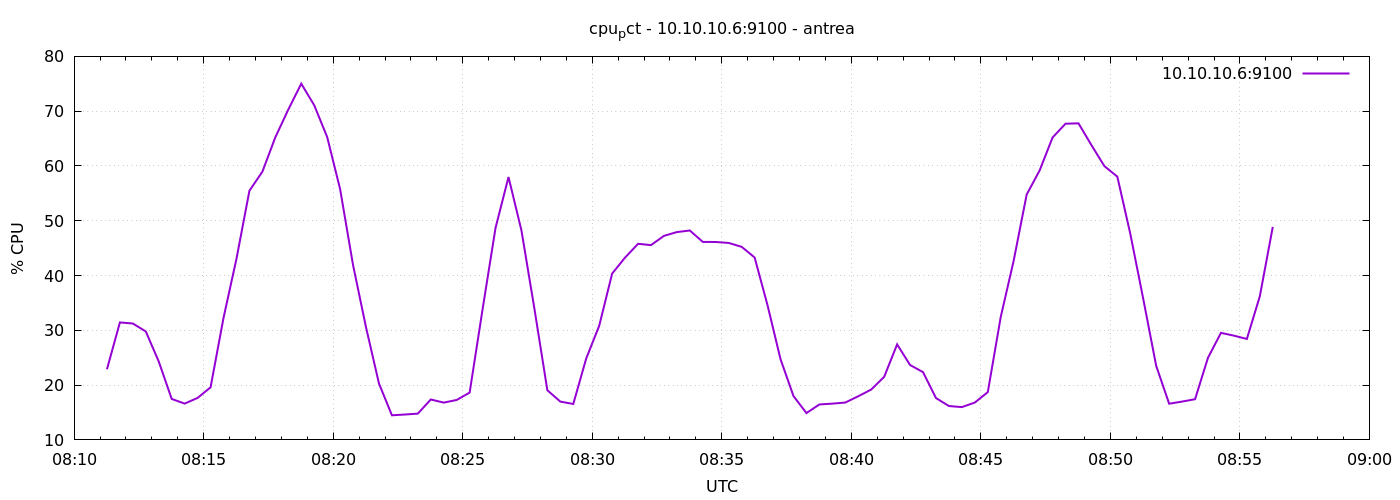

Source data for this figure (header and first rows):
1777882276	22.885714285714908
1777882306	31.44
1777882336	31.24
1777882366	29.79
1777882396	24.3
1777882426	17.48
1777882456	16.62
1777882486	17.67
1777882516	19.6
1777882546	32.27
1777882576	43.07
1777882606	55.48
1777882636	58.96
1777882666	65.24
1777882696	70.29
1777882726	75.01
1777882756	71.09
1777882786	65.29
1777882816	55.78
1777882846	41.9
1777882876	30.55
1777882906	20.29
1777882936	14.49
1777882966	14.63
1777882996	14.8
1777883026	17.38
1777883056	16.8
1777883086	17.29
1777883116	18.64
1777883146	33.87
1777883176	48.7
1777883206	57.98
1777883236	48.21
1777883266	33.95
1777883296	19.06
1777883326	16.99
1777883356	16.56
1777883386	24.87
1777883416	30.81
1777883446	40.36
1777883476	43.28
1777883506	45.79
1777883536	45.55
1777883566	47.24
1777883596	47.93
1777883626	48.22
1777883656	46.13
1777883686	46.12
1777883716	45.95
1777883746	45.24
1777883776	43.29
1777883806	34.54
1777883836	24.72
1777883866	18
1777883896	14.9
1777883926	16.47
1777883956	16.62
1777883986	16.82
1777884016	17.97
1777884046	19.19
1777884076	21.51
... 30 more rows
